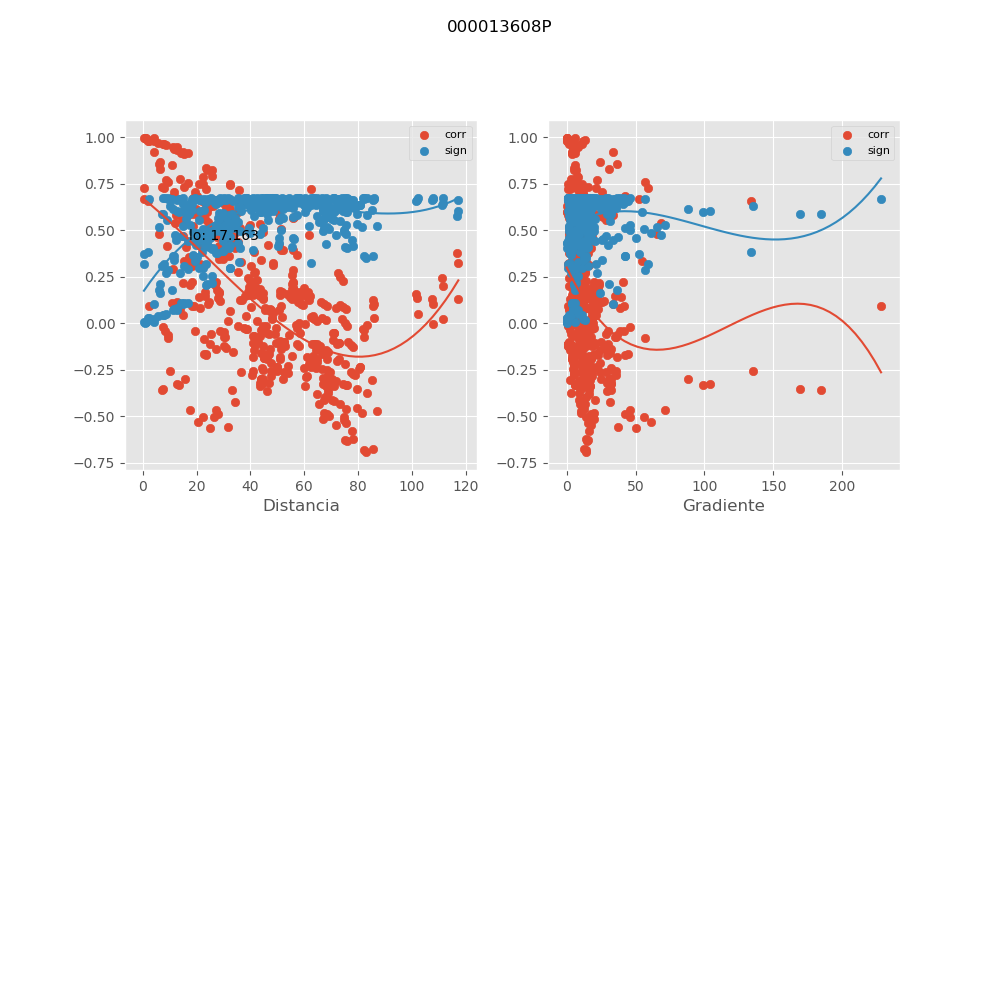

Values plotted in this chart, from the file beside it:
, mx_co, mx_di, mx_gr, mx_si
0, 0.2583, 55.59, 5.573, 0.6295
1, 0.1556, 56.17, 11.59, 0.6582
2, 0.1833, 55.64, 11.7, 0.6518
3, 0.2114, 55.56, 11.71, 0.6443
4, 0.3247, 117.1, 1.889, 0.6034
5, 0.2024, 111.5, 1.876, 0.6469
6, 0.1035, 107.8, 4.675, 0.6673
7, 0.1347, 102.1, 5.781, 0.6622
8, 0.1057, 85.82, 6.631, 0.6669
9, -0.03511, 82.38, 8.611, 0.6737
10, -0.2333, 80.9, 11.96, 0.6378
11, -0.2532, 40.94, 35.6, 0.6312
12, -0.301, 44.72, 31.54, 0.6134
13, -0.2975, 44.12, 31.97, 0.6148
14, 0.9962, 0.6424, 5.918, 0.005092
15, 0.7259, 0.461, 58.96, 0.3191
16, -0.3182, 46.74, 28.99, 0.6062
17, 0.1549, 50.92, 6.615, 0.6583
18, -0.1021, 50.54, 16.37, 0.6674
19, 0.02841, 48.04, 17.95, 0.6739
20, 0.1734, 41.81, 22.12, 0.6542
21, 0.5652, 55.79, 1.573, 0.459
22, 0.5632, 50.64, 2.1, 0.4605
23, -0.1072, 72.78, 12.62, 0.6667
24, -0.04995, 71.16, 12.91, 0.6728
25, -0.2891, 68.39, 16.26, 0.6181
26, -0.2977, 44.1, 30.73, 0.6147
27, -0.4795, 67.5, 19.83, 0.5194
28, -0.2589, 52.6, 24.34, 0.6293
29, -0.3038, 68.76, 16.96, 0.6122
30, 0.0003775, 58.1, 19.34, 0.6745
31, -0.01728, 7.37, 46.27, 0.6743
32, -0.03875, 8.181, 41.68, 0.6735
33, -0.06103, 9.295, 36.69, 0.672
34, 0.09479, 85.7, 1.033, 0.6684
35, -0.01002, 83.18, 1.209, 0.6744
36, -0.3047, 85.37, 2.274, 0.6118
37, -0.3721, 83.32, 3.363, 0.5811
38, -0.1933, 73.1, 3.547, 0.6493
39, -0.2004, 72.02, 5.547, 0.6474
40, -0.3114, 71.75, 9.17, 0.6091
41, -0.2115, 47.72, 24.05, 0.6443
42, -0.2323, 50, 22.01, 0.6381
43, -0.2343, 50.08, 21.98, 0.6374
44, 0.2867, 55.82, 5.618, 0.619
45, 0.1563, 56.01, 6.016, 0.658
46, -0.3779, 64.63, 16.18, 0.5782
47, 0.3216, 21.28, 1.271, 0.6047
48, -0.1645, 23.4, 22.11, 0.6562
49, -0.1194, 30.11, 18.35, 0.6649
50, -0.02957, 38.6, 15.93, 0.6739
51, 0.3227, 48.31, 4.596, 0.6042
52, 0.315, 48.42, 4.202, 0.6076
53, -0.3768, 68.72, 8.859, 0.5787
54, -0.3255, 68.96, 8.83, 0.603
55, -0.417, 71.14, 11.28, 0.5572
56, -0.3344, 60.49, 17.28, 0.599
57, -0.5045, 74.97, 13.72, 0.5028
58, -0.4313, 73.32, 13.24, 0.549
59, -0.4829, 81.42, 10.52, 0.5172
... 436 more rows
